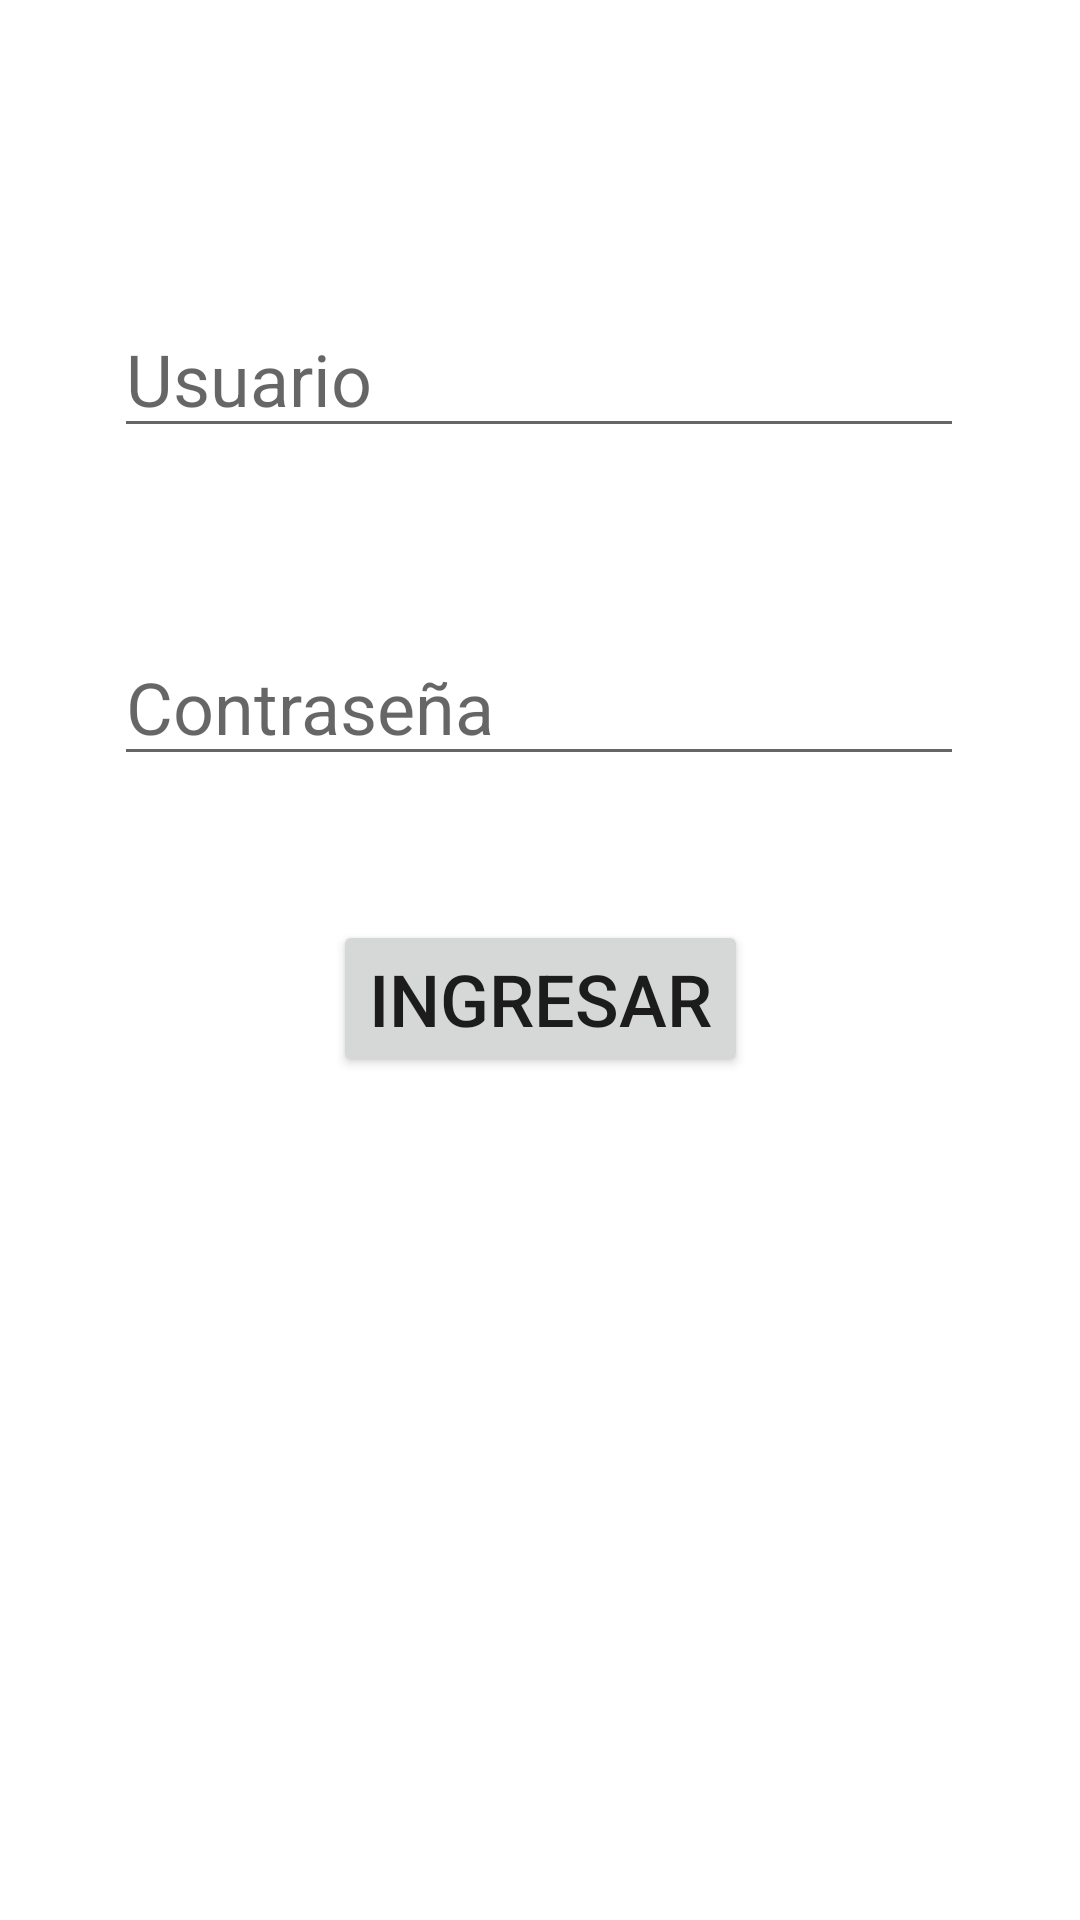

Android layout source for this screen:
<!-- AndroidManifest.xml: application theme Theme.AppSplashScreenLogin -->
<!-- res/layout/activity_login.xml -->
<?xml version="1.0" encoding="utf-8"?>
<androidx.constraintlayout.widget.ConstraintLayout xmlns:android="http://schemas.android.com/apk/res/android"
    xmlns:app="http://schemas.android.com/apk/res-auto"
    xmlns:tools="http://schemas.android.com/tools"
    android:layout_width="match_parent"
    android:layout_height="match_parent"
    tools:context=".Login">

    <EditText
        android:id="@+id/usuario"
        android:layout_width="wrap_content"
        android:layout_height="wrap_content"
        android:layout_marginTop="100dp"
        android:ems="10"
        android:hint="@string/usuario"
        android:inputType="textPersonName"
        android:textSize="24sp"
        app:layout_constraintEnd_toEndOf="parent"
        app:layout_constraintHorizontal_bias="0.497"
        app:layout_constraintStart_toStartOf="parent"
        app:layout_constraintTop_toTopOf="parent" />

    <EditText
        android:id="@+id/contraseña"
        android:layout_width="wrap_content"
        android:layout_height="wrap_content"
        android:layout_marginTop="60dp"
        android:ems="10"
        android:hint="@string/contraseña"
        android:inputType="textPassword"
        android:textSize="24sp"
        app:layout_constraintEnd_toEndOf="parent"
        app:layout_constraintHorizontal_bias="0.497"
        app:layout_constraintStart_toStartOf="parent"
        app:layout_constraintTop_toBottomOf="@+id/usuario" />

    <Button
        android:id="@+id/button"
        android:layout_width="wrap_content"
        android:layout_height="wrap_content"
        android:layout_marginTop="48dp"
        android:onClick="Ingresar"
        android:text="@string/button"
        android:textSize="24sp"
        app:layout_constraintEnd_toEndOf="parent"
        app:layout_constraintStart_toStartOf="parent"
        app:layout_constraintTop_toBottomOf="@+id/contraseña" />

</androidx.constraintlayout.widget.ConstraintLayout>
<!-- resources referenced by this layout -->
<resources>
  <string name="button">Ingresar</string>
  <string name="usuario">Usuario</string>
  <style name="Theme.AppSplashScreenLogin" parent="Theme.MaterialComponents.DayNight.DarkActionBar">
          
          <item name="colorPrimary">@color/purple_500</item>
          <item name="colorPrimaryVariant">@color/purple_700</item>
          <item name="colorOnPrimary">@color/white</item>
          
          <item name="colorSecondary">@color/teal_200</item>
          <item name="colorSecondaryVariant">@color/teal_700</item>
          <item name="colorOnSecondary">@color/black</item>
          
          <item name="android:statusBarColor" tools:targetApi="l">?attr/colorPrimaryVariant</item>
          
      </style>
  <!-- not gathered from this repository: default colours our renderer supplied (Android Studio template values) -->
  <color name="purple_500">#FF6200EE</color>
  <color name="purple_700">#FF3700B3</color>
  <color name="teal_200">#FF03DAC5</color>
  <color name="teal_700">#FF018786</color>
  <color name="black">#FF000000</color>
  <color name="white">#FFFFFFFF</color>
</resources>
